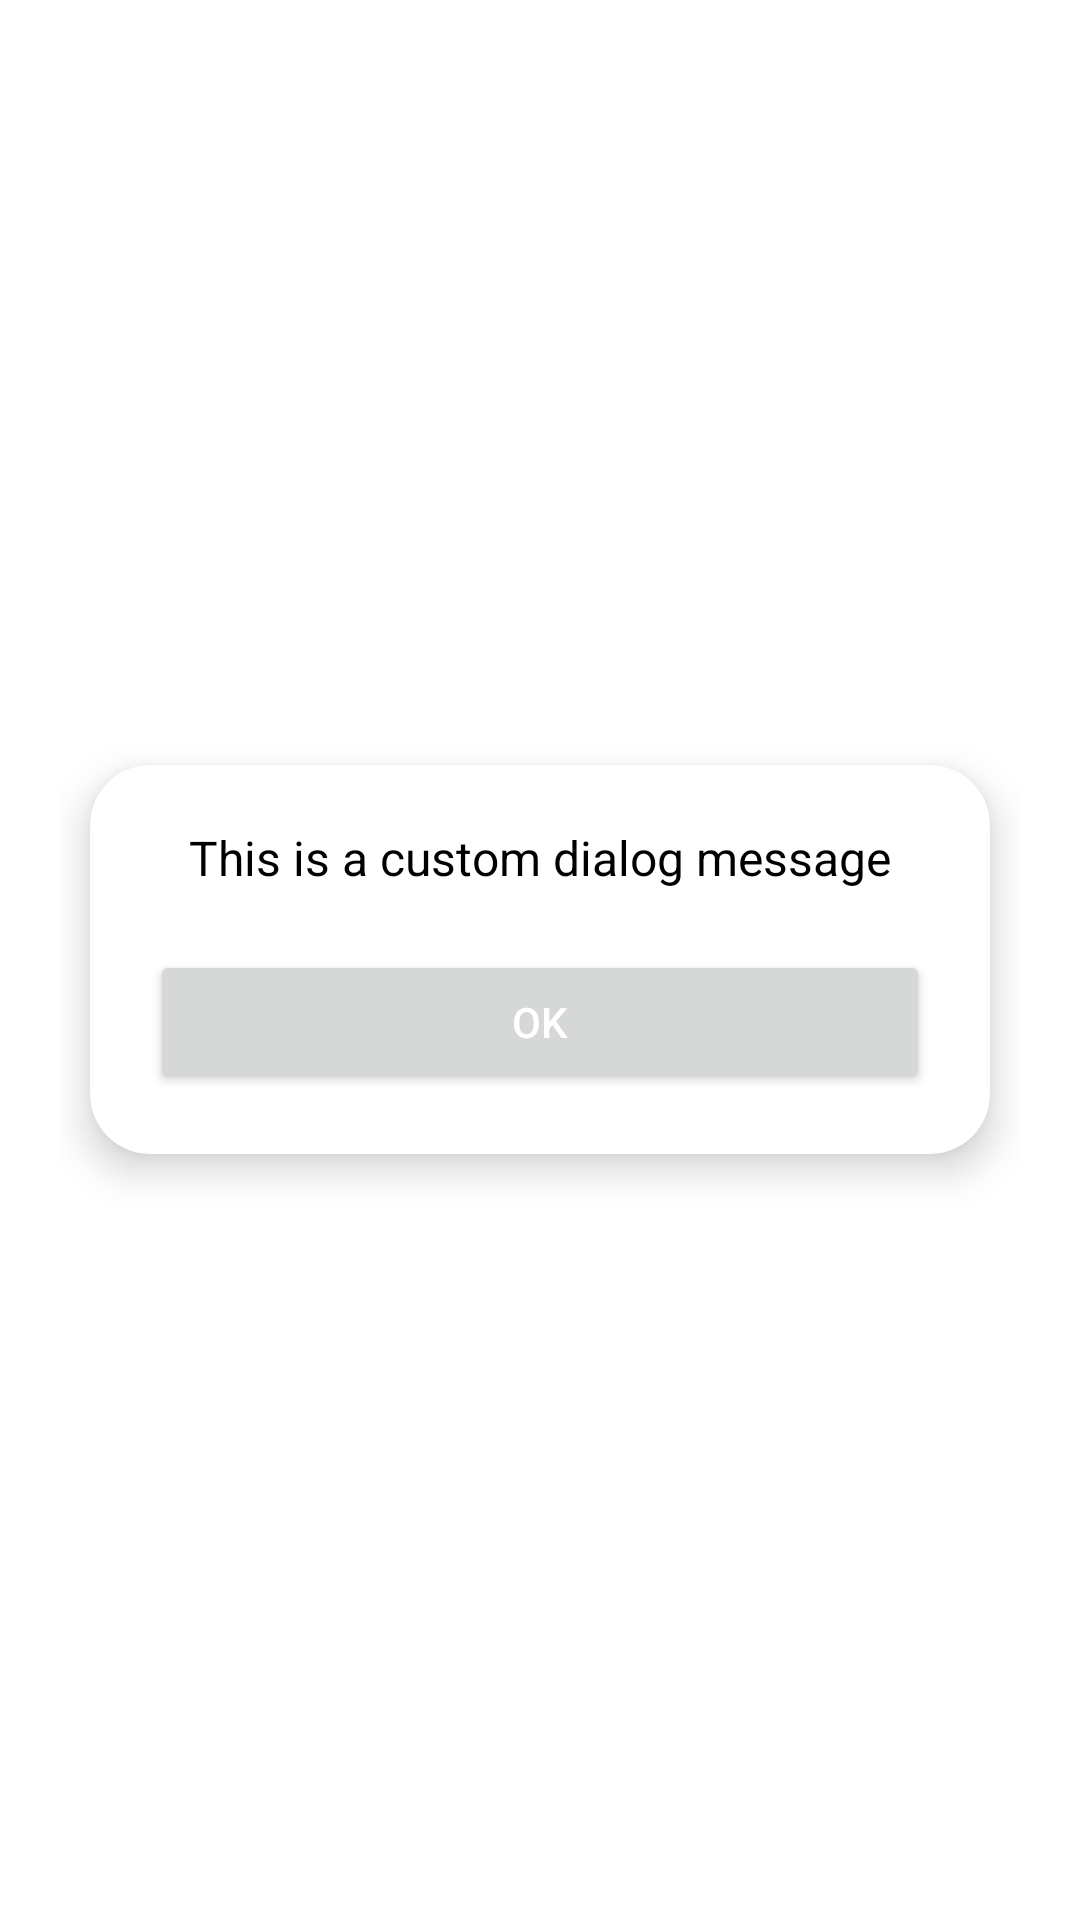

Produce the Android XML layout that renders to this screen, including the resource entries it uses.
<!-- AndroidManifest.xml: application theme Theme.SnapSense -->
<!-- res/layout/custom_alert_dialog.xml -->
<?xml version="1.0" encoding="utf-8"?>
<LinearLayout xmlns:android="http://schemas.android.com/apk/res/android"
    android:layout_width="match_parent"
    android:layout_height="wrap_content"
    xmlns:app="http://schemas.android.com/apk/res-auto"
    android:orientation="vertical"
    android:padding="20dp"
    android:gravity="center"
    android:background="@android:color/white">

    
    <androidx.cardview.widget.CardView
        android:layout_width="match_parent"
        android:layout_height="wrap_content"
        app:cardCornerRadius="20dp"
        app:cardElevation="8dp"
        android:layout_margin="10dp"
        android:backgroundTint="@android:color/white">

        <LinearLayout
            android:layout_width="match_parent"
            android:layout_height="wrap_content"
            android:orientation="vertical"
            android:padding="20dp"
            android:gravity="center">

            
            <TextView
                android:id="@+id/tvDialogTitle"
                android:layout_width="wrap_content"
                android:layout_height="wrap_content"
                android:text="Dialog Title"
                android:visibility="gone"
                android:textSize="20sp"
                android:textStyle="bold"
                android:textColor="@android:color/black"
                android:gravity="center"
                android:paddingBottom="8dp" />

            
            <TextView
                android:id="@+id/tvDialogMessage"
                android:layout_width="wrap_content"
                android:layout_height="wrap_content"
                android:text="This is a custom dialog message"
                android:textSize="16sp"
                android:textColor="@color/black"
                android:paddingBottom="20dp" />

            
            <Button
                android:id="@+id/btnOk"
                android:layout_width="match_parent"
                android:layout_height="wrap_content"
                android:text="OK"
                android:textAllCaps="false"
                android:textColor="@android:color/white"
                 />

        </LinearLayout>
    </androidx.cardview.widget.CardView>

</LinearLayout>
<!-- resources referenced by this layout -->
<resources>
  <color name="black">#FF000000</color>
  <style name="Theme.SnapSense" parent="Base.Theme.SnapSense" />
  <style name="Base.Theme.SnapSense" parent="Theme.Material3.Light.NoActionBar">
          
           <item name="colorPrimary">@color/primary</item>
          <item name="colorControlNormal">@color/primary</item>
  
          <item name="android:statusBarColor">@color/white</item>
          <item name="android:windowLightStatusBar">true</item>
      </style>
  <color name="primary">@color/black</color>
  <color name="white">#FFFFFFFF</color>
</resources>
